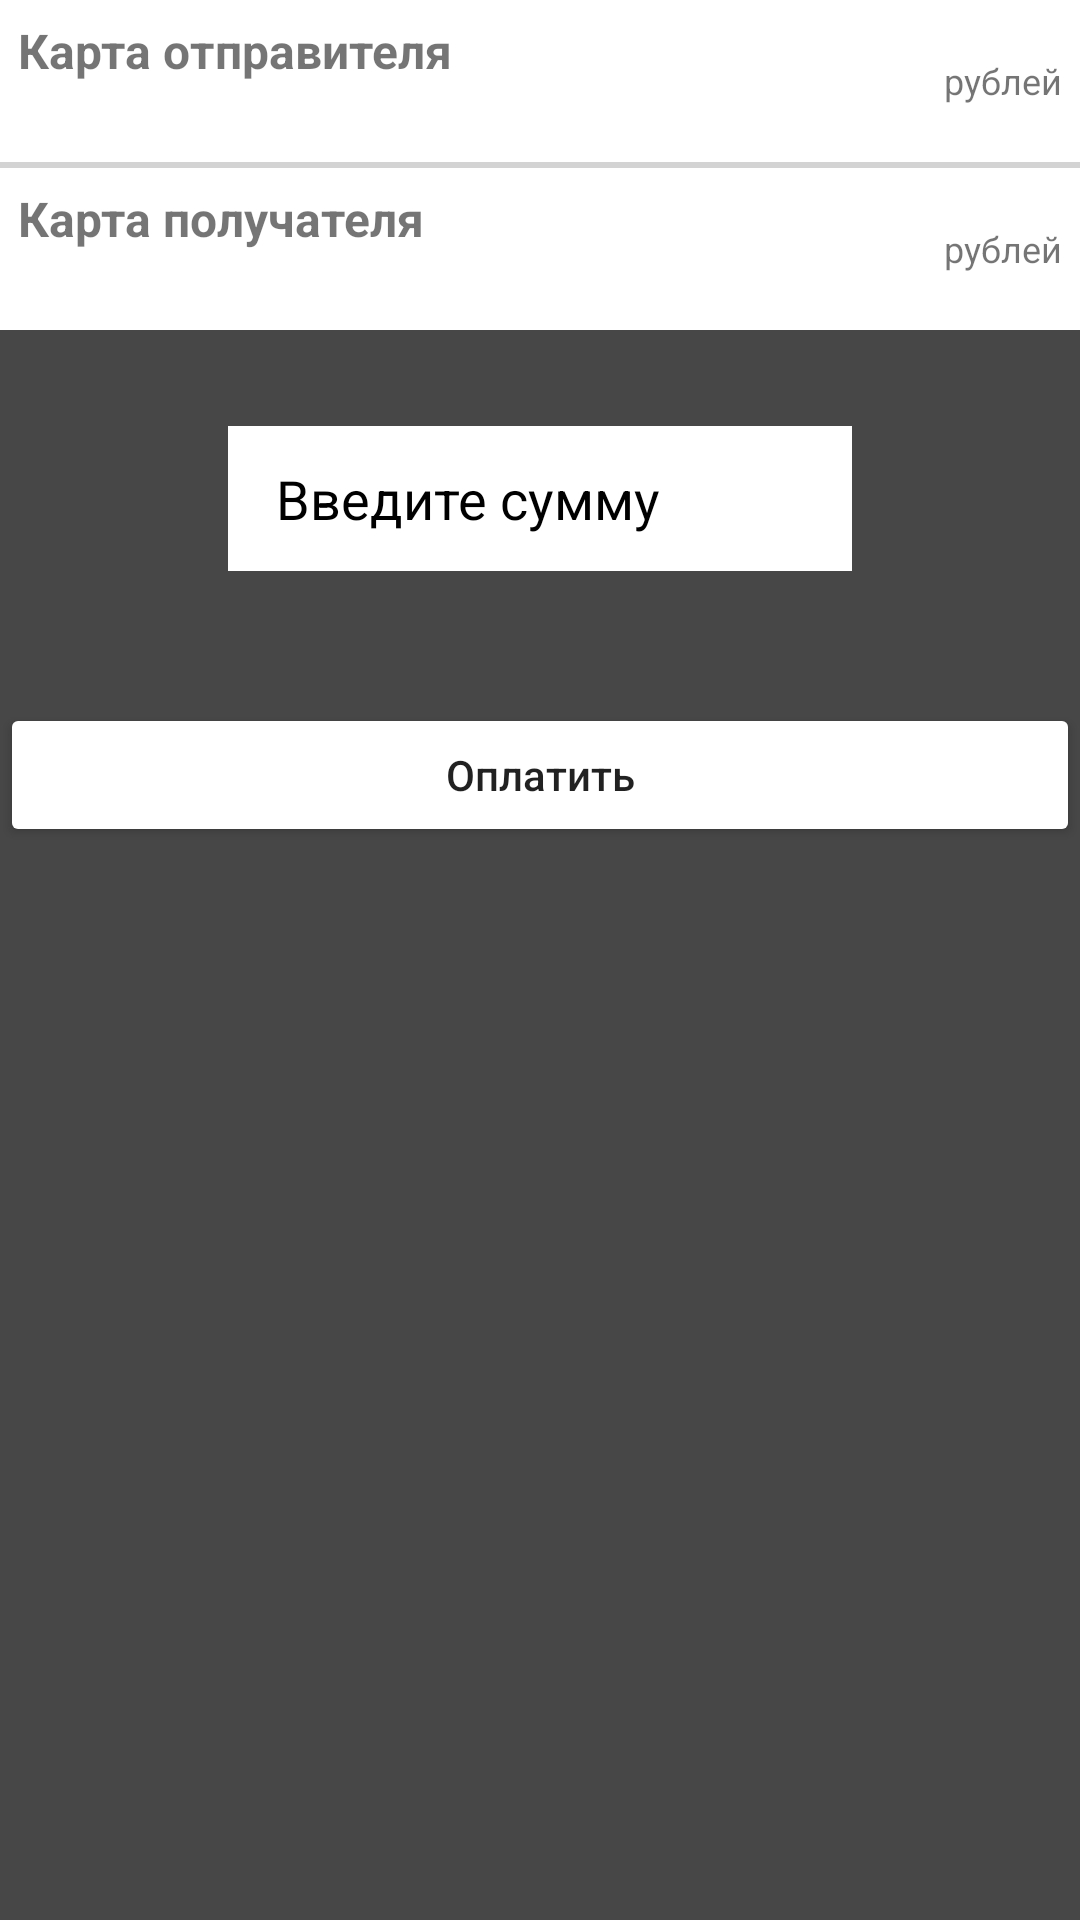

The Android layout XML behind this screen, and the referenced resources:
<!-- AndroidManifest.xml: application theme Theme.WorldSkills -->
<!-- res/layout/fragment_send_cash.xml -->
<?xml version="1.0" encoding="utf-8"?>
<LinearLayout
    xmlns:android="http://schemas.android.com/apk/res/android"
    xmlns:tools="http://schemas.android.com/tools"
    android:layout_width="match_parent"
    android:layout_height="match_parent"
    android:background="@color/gray_dark1"
    android:orientation="vertical">

    <RelativeLayout
        android:layout_width="match_parent"
        android:layout_height="wrap_content"
        android:background="@color/white"
        android:padding="6dp">

        <TextView
            android:id="@+id/source_name_tv"
            android:layout_width="wrap_content"
            android:layout_height="wrap_content"
            android:textStyle="bold"
            android:text="Карта отправителя"
            android:textSize="16sp"/>

        <TextView
            android:id="@+id/source_num_tv"
            android:layout_width="wrap_content"
            android:layout_height="wrap_content"
            tools:text="1234****4321"
            android:textSize="12sp"
            android:layout_below="@id/source_name_tv"
            android:layout_marginTop="4dp"/>

        <TextView
            android:id="@+id/source_rubs_tv"
            android:layout_width="wrap_content"
            android:layout_height="wrap_content"
            android:layout_alignParentEnd="true"
            android:layout_centerVertical="true"
            android:text=" рублей"
            android:textSize="12sp"/>

        <TextView
            android:id="@+id/source_cash_tv"
            android:layout_width="wrap_content"
            android:layout_height="wrap_content"
            android:layout_toStartOf="@id/source_rubs_tv"
            android:layout_centerVertical="true"
            tools:text="22000"
            android:textSize="12sp"/>

    </RelativeLayout>

    <View
        android:layout_width="match_parent"
        android:layout_height="2dp"
        android:background="@color/gray_light"/>

    <RelativeLayout
        android:layout_width="match_parent"
        android:layout_height="wrap_content"
        android:background="@color/white"
        android:padding="6dp">

        <TextView
            android:id="@+id/dist_name_tv"
            android:layout_width="wrap_content"
            android:layout_height="wrap_content"
            android:text="Карта получателя"
            android:textStyle="bold"
            android:textSize="16sp"/>

        <TextView
            android:id="@+id/dist_num_tv"
            android:layout_width="wrap_content"
            android:layout_height="wrap_content"
            tools:text="1234****4321"
            android:textSize="12sp"
            android:layout_below="@id/dist_name_tv"
            android:layout_marginTop="4dp"/>

        <TextView
            android:id="@+id/dist_rubs_tv"
            android:layout_width="wrap_content"
            android:layout_height="wrap_content"
            android:layout_alignParentEnd="true"
            android:layout_centerVertical="true"
            android:text=" рублей"
            android:textSize="12sp"/>

        <TextView
            android:id="@+id/dist_cash_tv"
            android:layout_width="wrap_content"
            android:layout_height="wrap_content"
            android:layout_toStartOf="@id/dist_rubs_tv"
            android:layout_centerVertical="true"
            tools:text="22000"
            android:textSize="12sp"/>

    </RelativeLayout>

    <EditText
        android:id="@+id/enter_sum_et"
        android:layout_width="wrap_content"
        android:layout_height="wrap_content"
        android:hint="Введите сумму"
        android:inputType="number"
        android:layout_gravity="center_horizontal"
        android:paddingStart="16dp"
        android:paddingEnd="64dp"
        android:paddingTop="12dp"
        android:paddingBottom="12dp"
        android:layout_marginTop="32dp"
        android:layout_marginBottom="44dp"
        android:textColorHint="@color/black"
        android:background="@color/white"/>

    <Button
        android:id="@+id/send_cash_btn"
        android:layout_width="match_parent"
        android:layout_height="wrap_content"
        android:text="Оплатить"
        android:textAllCaps="false"
        android:backgroundTint="@color/purple_300"/>

</LinearLayout>
<!-- resources referenced by this layout -->
<resources>
  <color name="black">#FF000000</color>
  <color name="gray_dark1">#474747</color>
  <color name="gray_light">#D3D3D3</color>
  <color name="white">#FFFFFFFF</color>
  <style name="Theme.WorldSkills" parent="Theme.MaterialComponents.DayNight.DarkActionBar">
          
          <item name="colorPrimary">@color/purple_500</item>
          <item name="colorPrimaryVariant">@color/purple_700</item>
          <item name="colorOnPrimary">@color/white</item>
          
          <item name="colorSecondary">@color/teal_200</item>
          <item name="colorSecondaryVariant">@color/teal_700</item>
          <item name="colorOnSecondary">@color/black</item>
          
          <item name="android:statusBarColor" tools:targetApi="l">@color/black</item>
          
          <item name="windowActionBar">false</item>
          <item name="windowNoTitle">true</item>
      </style>
  <color name="purple_500">#FF6200EE</color>
  <color name="purple_700">#FF3700B3</color>
  <color name="teal_200">#FF03DAC5</color>
  <color name="teal_700">#FF018786</color>
</resources>
